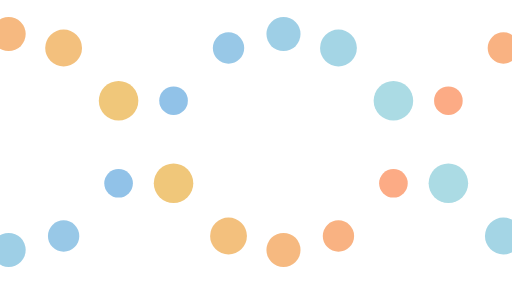
t = 0.00 s
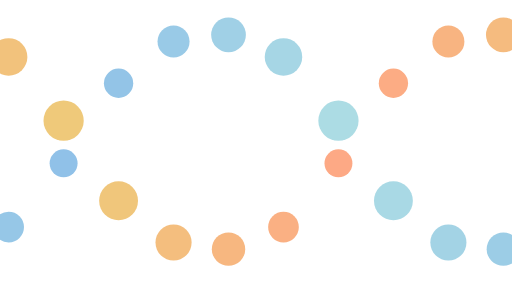
t = 0.25 s
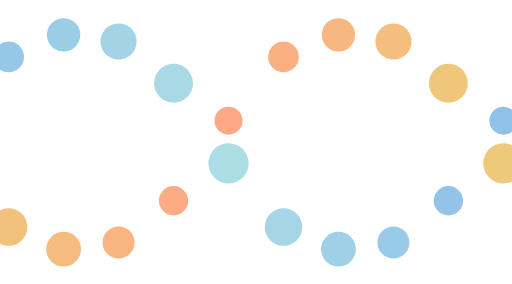
t = 0.75 s
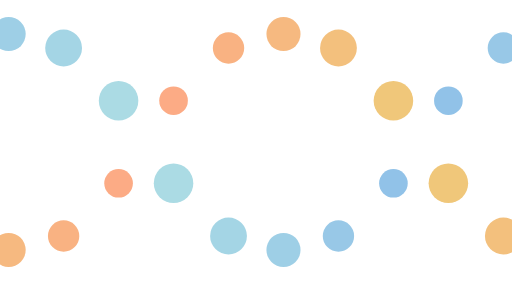
t = 1.00 s
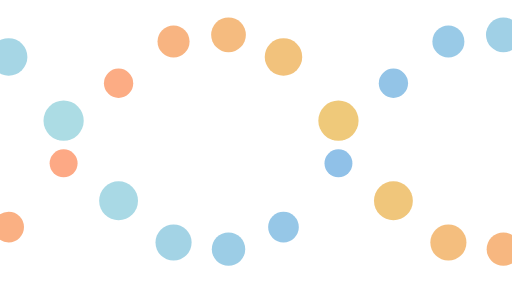
t = 1.25 s
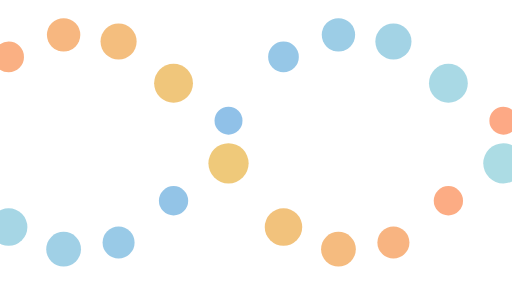
t = 1.75 s

The animated SVG that drew these frames (rendered in a browser with its animation timeline set to each time). Animation: 60 SMIL elements (animate=60); one cycle of 2.00 s, repeats indefinitely.

<svg class="lds-dna" width="100px"  height="24px"  xmlns="http://www.w3.org/2000/svg" xmlns:xlink="http://www.w3.org/1999/xlink" viewBox="5 0 90 50" preserveAspectRatio="xMidYMid" style="background: none;"><circle cx="6.451612903225806" cy="54.7088" r="2.48">
  <animate attributeName="r" times="0;0.5;1" values="2.4000000000000004;3.5999999999999996;2.4000000000000004" dur="2s" repeatCount="indefinite" begin="-0.5s"></animate>
  <animate attributeName="cy" keyTimes="0;0.5;1" values="6;44;6" dur="2s" repeatCount="indefinite" begin="0s" keySplines="0.5 0 0.5 1;0.5 0 0.5 1" calcMode="spline"></animate>
  <animate attributeName="fill" keyTimes="0;0.5;1" values="#fea786;#eecb79;#fea786" dur="2s" repeatCount="indefinite" begin="-0.5s"></animate>
</circle><circle cx="6.451612903225806" cy="45.2912" r="3.52">
  <animate attributeName="r" times="0;0.5;1" values="2.4000000000000004;3.5999999999999996;2.4000000000000004" dur="2s" repeatCount="indefinite" begin="-1.5s"></animate>
  <animate attributeName="cy" keyTimes="0;0.5;1" values="6;44;6" dur="2s" repeatCount="indefinite" begin="-1s" keySplines="0.5 0 0.5 1;0.5 0 0.5 1" calcMode="spline"></animate>
  <animate attributeName="fill" keyTimes="0;0.5;1" values="#aedee4;#8ebfe8;#aedee4" dur="2s" repeatCount="indefinite" begin="-0.5s"></animate>
</circle><circle cx="16.129032258064512" cy="41.0843" r="2.56">
  <animate attributeName="r" times="0;0.5;1" values="2.4000000000000004;3.5999999999999996;2.4000000000000004" dur="2s" repeatCount="indefinite" begin="-0.7s"></animate>
  <animate attributeName="cy" keyTimes="0;0.5;1" values="6;44;6" dur="2s" repeatCount="indefinite" begin="-0.2s" keySplines="0.5 0 0.5 1;0.5 0 0.5 1" calcMode="spline"></animate>
  <animate attributeName="fill" keyTimes="0;0.5;1" values="#fea786;#eecb79;#fea786" dur="2s" repeatCount="indefinite" begin="-0.7s"></animate>
</circle><circle cx="16.129032258064512" cy="58.9157" r="3.44">
  <animate attributeName="r" times="0;0.5;1" values="2.4000000000000004;3.5999999999999996;2.4000000000000004" dur="2s" repeatCount="indefinite" begin="-1.7s"></animate>
  <animate attributeName="cy" keyTimes="0;0.5;1" values="6;44;6" dur="2s" repeatCount="indefinite" begin="-1.2s" keySplines="0.5 0 0.5 1;0.5 0 0.5 1" calcMode="spline"></animate>
  <animate attributeName="fill" keyTimes="0;0.5;1" values="#aedee4;#8ebfe8;#aedee4" dur="2s" repeatCount="indefinite" begin="-0.7s"></animate>
</circle><circle cx="25.806451612903224" cy="33.5217" r="2.8">
  <animate attributeName="r" times="0;0.5;1" values="2.4000000000000004;3.5999999999999996;2.4000000000000004" dur="2s" repeatCount="indefinite" begin="-0.9s"></animate>
  <animate attributeName="cy" keyTimes="0;0.5;1" values="6;44;6" dur="2s" repeatCount="indefinite" begin="-0.4s" keySplines="0.5 0 0.5 1;0.5 0 0.5 1" calcMode="spline"></animate>
  <animate attributeName="fill" keyTimes="0;0.5;1" values="#fea786;#eecb79;#fea786" dur="2s" repeatCount="indefinite" begin="-0.9s"></animate>
</circle><circle cx="25.806451612903224" cy="66.4783" r="3.2">
  <animate attributeName="r" times="0;0.5;1" values="2.4000000000000004;3.5999999999999996;2.4000000000000004" dur="2s" repeatCount="indefinite" begin="-1.9s"></animate>
  <animate attributeName="cy" keyTimes="0;0.5;1" values="6;44;6" dur="2s" repeatCount="indefinite" begin="-1.4s" keySplines="0.5 0 0.5 1;0.5 0 0.5 1" calcMode="spline"></animate>
  <animate attributeName="fill" keyTimes="0;0.5;1" values="#aedee4;#8ebfe8;#aedee4" dur="2s" repeatCount="indefinite" begin="-0.9s"></animate>
</circle><circle cx="35.48387096774193" cy="32.0544" r="3.04">
  <animate attributeName="r" times="0;0.5;1" values="2.4000000000000004;3.5999999999999996;2.4000000000000004" dur="2s" repeatCount="indefinite" begin="-1.1s"></animate>
  <animate attributeName="cy" keyTimes="0;0.5;1" values="6;44;6" dur="2s" repeatCount="indefinite" begin="-0.6s" keySplines="0.5 0 0.5 1;0.5 0 0.5 1" calcMode="spline"></animate>
  <animate attributeName="fill" keyTimes="0;0.5;1" values="#fea786;#eecb79;#fea786" dur="2s" repeatCount="indefinite" begin="-1.1s"></animate>
</circle><circle cx="35.48387096774193" cy="67.9456" r="2.96">
  <animate attributeName="r" times="0;0.5;1" values="2.4000000000000004;3.5999999999999996;2.4000000000000004" dur="2s" repeatCount="indefinite" begin="-2.1s"></animate>
  <animate attributeName="cy" keyTimes="0;0.5;1" values="6;44;6" dur="2s" repeatCount="indefinite" begin="-1.6s" keySplines="0.5 0 0.5 1;0.5 0 0.5 1" calcMode="spline"></animate>
  <animate attributeName="fill" keyTimes="0;0.5;1" values="#aedee4;#8ebfe8;#aedee4" dur="2s" repeatCount="indefinite" begin="-1.1s"></animate>
</circle><circle cx="45.16129032258064" cy="35.2019" r="3.28">
  <animate attributeName="r" times="0;0.5;1" values="2.4000000000000004;3.5999999999999996;2.4000000000000004" dur="2s" repeatCount="indefinite" begin="-1.3s"></animate>
  <animate attributeName="cy" keyTimes="0;0.5;1" values="6;44;6" dur="2s" repeatCount="indefinite" begin="-0.8s" keySplines="0.5 0 0.5 1;0.5 0 0.5 1" calcMode="spline"></animate>
  <animate attributeName="fill" keyTimes="0;0.5;1" values="#fea786;#eecb79;#fea786" dur="2s" repeatCount="indefinite" begin="-1.3s"></animate>
</circle><circle cx="45.16129032258064" cy="64.7981" r="2.72">
  <animate attributeName="r" times="0;0.5;1" values="2.4000000000000004;3.5999999999999996;2.4000000000000004" dur="2s" repeatCount="indefinite" begin="-2.3s"></animate>
  <animate attributeName="cy" keyTimes="0;0.5;1" values="6;44;6" dur="2s" repeatCount="indefinite" begin="-1.8s" keySplines="0.5 0 0.5 1;0.5 0 0.5 1" calcMode="spline"></animate>
  <animate attributeName="fill" keyTimes="0;0.5;1" values="#aedee4;#8ebfe8;#aedee4" dur="2s" repeatCount="indefinite" begin="-1.3s"></animate>
</circle><circle cx="54.838709677419345" cy="45.2912" r="3.52">
  <animate attributeName="r" times="0;0.5;1" values="2.4000000000000004;3.5999999999999996;2.4000000000000004" dur="2s" repeatCount="indefinite" begin="-1.5s"></animate>
  <animate attributeName="cy" keyTimes="0;0.5;1" values="6;44;6" dur="2s" repeatCount="indefinite" begin="-1s" keySplines="0.5 0 0.5 1;0.5 0 0.5 1" calcMode="spline"></animate>
  <animate attributeName="fill" keyTimes="0;0.5;1" values="#fea786;#eecb79;#fea786" dur="2s" repeatCount="indefinite" begin="-1.5s"></animate>
</circle><circle cx="54.838709677419345" cy="54.7088" r="2.48">
  <animate attributeName="r" times="0;0.5;1" values="2.4000000000000004;3.5999999999999996;2.4000000000000004" dur="2s" repeatCount="indefinite" begin="-2.5s"></animate>
  <animate attributeName="cy" keyTimes="0;0.5;1" values="6;44;6" dur="2s" repeatCount="indefinite" begin="-2s" keySplines="0.5 0 0.5 1;0.5 0 0.5 1" calcMode="spline"></animate>
  <animate attributeName="fill" keyTimes="0;0.5;1" values="#aedee4;#8ebfe8;#aedee4" dur="2s" repeatCount="indefinite" begin="-1.5s"></animate>
</circle><circle cx="64.51612903225805" cy="58.9157" r="3.44">
  <animate attributeName="r" times="0;0.5;1" values="2.4000000000000004;3.5999999999999996;2.4000000000000004" dur="2s" repeatCount="indefinite" begin="-1.7s"></animate>
  <animate attributeName="cy" keyTimes="0;0.5;1" values="6;44;6" dur="2s" repeatCount="indefinite" begin="-1.2s" keySplines="0.5 0 0.5 1;0.5 0 0.5 1" calcMode="spline"></animate>
  <animate attributeName="fill" keyTimes="0;0.5;1" values="#fea786;#eecb79;#fea786" dur="2s" repeatCount="indefinite" begin="-1.7s"></animate>
</circle><circle cx="64.51612903225805" cy="41.0843" r="2.56">
  <animate attributeName="r" times="0;0.5;1" values="2.4000000000000004;3.5999999999999996;2.4000000000000004" dur="2s" repeatCount="indefinite" begin="-2.7s"></animate>
  <animate attributeName="cy" keyTimes="0;0.5;1" values="6;44;6" dur="2s" repeatCount="indefinite" begin="-2.2s" keySplines="0.5 0 0.5 1;0.5 0 0.5 1" calcMode="spline"></animate>
  <animate attributeName="fill" keyTimes="0;0.5;1" values="#aedee4;#8ebfe8;#aedee4" dur="2s" repeatCount="indefinite" begin="-1.7s"></animate>
</circle><circle cx="74.19354838709677" cy="66.4783" r="3.2">
  <animate attributeName="r" times="0;0.5;1" values="2.4000000000000004;3.5999999999999996;2.4000000000000004" dur="2s" repeatCount="indefinite" begin="-1.9s"></animate>
  <animate attributeName="cy" keyTimes="0;0.5;1" values="6;44;6" dur="2s" repeatCount="indefinite" begin="-1.4s" keySplines="0.5 0 0.5 1;0.5 0 0.5 1" calcMode="spline"></animate>
  <animate attributeName="fill" keyTimes="0;0.5;1" values="#fea786;#eecb79;#fea786" dur="2s" repeatCount="indefinite" begin="-1.9s"></animate>
</circle><circle cx="74.19354838709677" cy="33.5217" r="2.8">
  <animate attributeName="r" times="0;0.5;1" values="2.4000000000000004;3.5999999999999996;2.4000000000000004" dur="2s" repeatCount="indefinite" begin="-2.9s"></animate>
  <animate attributeName="cy" keyTimes="0;0.5;1" values="6;44;6" dur="2s" repeatCount="indefinite" begin="-2.4s" keySplines="0.5 0 0.5 1;0.5 0 0.5 1" calcMode="spline"></animate>
  <animate attributeName="fill" keyTimes="0;0.5;1" values="#aedee4;#8ebfe8;#aedee4" dur="2s" repeatCount="indefinite" begin="-1.9s"></animate>
</circle><circle cx="83.87096774193547" cy="67.9456" r="2.96">
  <animate attributeName="r" times="0;0.5;1" values="2.4000000000000004;3.5999999999999996;2.4000000000000004" dur="2s" repeatCount="indefinite" begin="-2.1s"></animate>
  <animate attributeName="cy" keyTimes="0;0.5;1" values="6;44;6" dur="2s" repeatCount="indefinite" begin="-1.6s" keySplines="0.5 0 0.5 1;0.5 0 0.5 1" calcMode="spline"></animate>
  <animate attributeName="fill" keyTimes="0;0.5;1" values="#fea786;#eecb79;#fea786" dur="2s" repeatCount="indefinite" begin="-2.1s"></animate>
</circle><circle cx="83.87096774193547" cy="32.0544" r="3.04">
  <animate attributeName="r" times="0;0.5;1" values="2.4000000000000004;3.5999999999999996;2.4000000000000004" dur="2s" repeatCount="indefinite" begin="-3.1s"></animate>
  <animate attributeName="cy" keyTimes="0;0.5;1" values="6;44;6" dur="2s" repeatCount="indefinite" begin="-2.6s" keySplines="0.5 0 0.5 1;0.5 0 0.5 1" calcMode="spline"></animate>
  <animate attributeName="fill" keyTimes="0;0.5;1" values="#aedee4;#8ebfe8;#aedee4" dur="2s" repeatCount="indefinite" begin="-2.1s"></animate>
</circle><circle cx="93.54838709677418" cy="64.7981" r="2.72">
  <animate attributeName="r" times="0;0.5;1" values="2.4000000000000004;3.5999999999999996;2.4000000000000004" dur="2s" repeatCount="indefinite" begin="-2.3s"></animate>
  <animate attributeName="cy" keyTimes="0;0.5;1" values="6;44;6" dur="2s" repeatCount="indefinite" begin="-1.8s" keySplines="0.5 0 0.5 1;0.5 0 0.5 1" calcMode="spline"></animate>
  <animate attributeName="fill" keyTimes="0;0.5;1" values="#fea786;#eecb79;#fea786" dur="2s" repeatCount="indefinite" begin="-2.3s"></animate>
</circle><circle cx="93.54838709677418" cy="35.2019" r="3.28">
  <animate attributeName="r" times="0;0.5;1" values="2.4000000000000004;3.5999999999999996;2.4000000000000004" dur="2s" repeatCount="indefinite" begin="-3.3s"></animate>
  <animate attributeName="cy" keyTimes="0;0.5;1" values="6;44;6" dur="2s" repeatCount="indefinite" begin="-2.8s" keySplines="0.5 0 0.5 1;0.5 0 0.5 1" calcMode="spline"></animate>
  <animate attributeName="fill" keyTimes="0;0.5;1" values="#aedee4;#8ebfe8;#aedee4" dur="2s" repeatCount="indefinite" begin="-2.3s"></animate>
</circle></svg>
